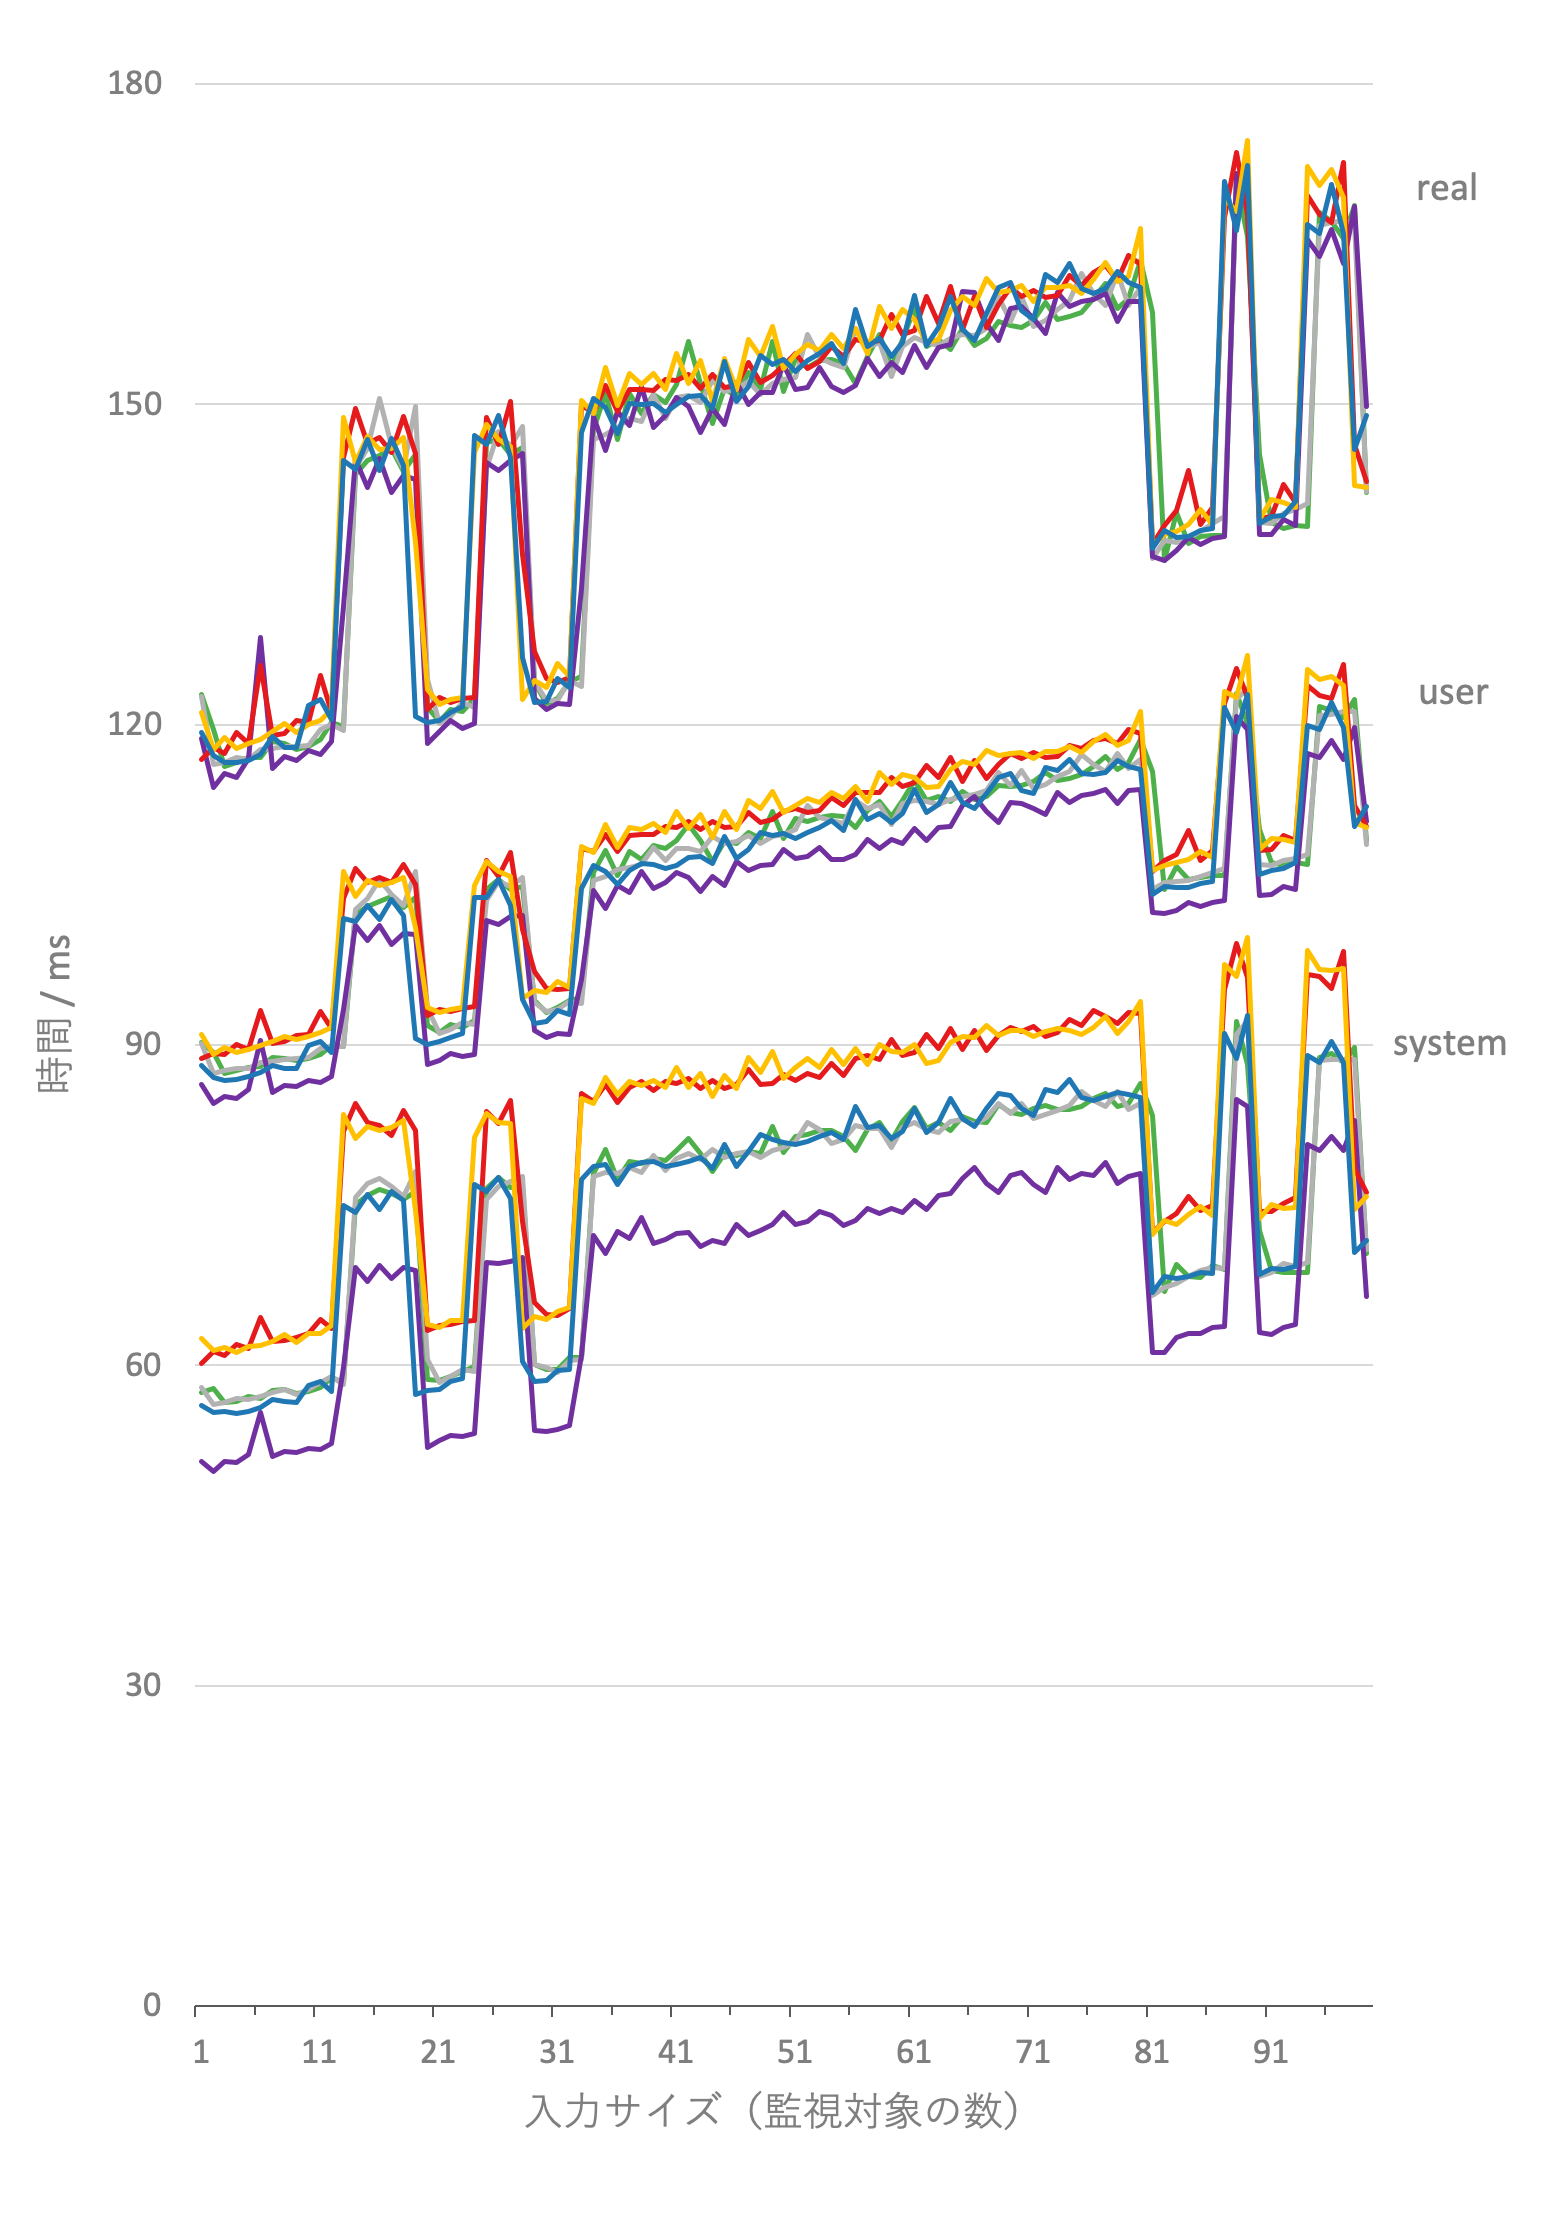

The table this chart was drawn from, first rows:
0_0, , , , 1_0, , , , 1_1, , , , 2_0, , , , 3_0, , , , 3_1, , , 
n, real, user, sys, n, real, user, sys, n, real, user, sys, n, real, user, sys, n, real, user, sys, n, real, user, sys
1, 122.8, 90.25, 57.46, 1, 122.6, 90.1, 57.89, 1, 118.7, 86.34, 50.96, 1, 116.8, 88.71, 60.21, 1, 121.1, 90.97, 62.54, 1, 119.2, 88.09, 56.25
2, 119.6, 89.26, 57.85, 2, 116.3, 87.34, 56.37, 2, 114.1, 84.56, 50.05, 2, 117.9, 89.21, 61.33, 2, 117.7, 89.11, 61.39, 2, 117.1, 86.96, 55.57
3, 116.1, 87.32, 56.52, 3, 116.5, 87.66, 56.48, 3, 115.4, 85.18, 51.02, 3, 117.3, 89.13, 60.9, 3, 118.8, 89.75, 61.69, 3, 116.5, 86.7, 55.72
4, 116.5, 87.57, 56.66, 4, 116.9, 87.81, 56.87, 4, 115, 84.96, 50.93, 4, 119.2, 90.03, 61.99, 4, 117.8, 89.33, 61.24, 4, 116.5, 86.76, 55.51
5, 116.9, 87.9, 57.13, 5, 116.8, 87.85, 56.85, 5, 116.8, 85.85, 51.66, 5, 118.2, 89.61, 61.58, 5, 118.2, 89.6, 61.78, 5, 116.7, 87.02, 55.67
6, 116.9, 88.02, 56.91, 6, 117.7, 88.33, 57.05, 6, 128.2, 90.42, 55.57, 6, 125.6, 93.25, 64.51, 6, 118.6, 89.98, 61.83, 6, 117.2, 87.4, 56.02
7, 118.5, 88.84, 57.64, 7, 117.8, 88.5, 57.42, 7, 115.9, 85.59, 51.49, 7, 119, 90.13, 62.21, 7, 119.4, 90.31, 62.27, 7, 118.9, 88.12, 56.82
8, 118.2, 88.72, 57.72, 8, 118, 88.61, 57.7, 8, 117, 86.17, 51.94, 8, 119.2, 90.34, 62.36, 8, 120.2, 90.81, 62.92, 8, 117.9, 87.81, 56.58
9, 117.7, 88.55, 57.33, 9, 117.9, 88.71, 57.29, 9, 116.7, 86.08, 51.82, 9, 120.3, 90.92, 62.59, 9, 119.2, 90.5, 62.17, 9, 117.9, 87.8, 56.48
10, 117.9, 88.78, 57.56, 10, 118, 88.85, 57.78, 10, 117.6, 86.65, 52.18, 10, 120.2, 91, 62.95, 10, 120, 90.84, 62.98, 10, 121.8, 90, 58.1
11, 118.7, 89.13, 57.92, 11, 119.5, 89.66, 58.43, 11, 117.2, 86.53, 52.14, 11, 124.6, 93.11, 64.29, 11, 120.4, 91.14, 62.97, 11, 122.3, 90.31, 58.5
12, 120.2, 89.94, 58.84, 12, 120, 89.85, 58.92, 12, 118.4, 87.09, 52.7, 12, 121.1, 91.51, 63.41, 12, 121.4, 91.66, 63.77, 12, 120.5, 89.26, 57.56
13, 119.8, 89.89, 58.36, 13, 119.5, 89.86, 58.19, 13, 131.1, 93.34, 59.76, 13, 145, 103.7, 81.92, 13, 148.8, 106.2, 83.54, 13, 144.7, 101.8, 75.01
14, 143.4, 102.3, 75.11, 14, 144.1, 102.7, 75.71, 14, 144.9, 101.2, 69.19, 14, 149.7, 106.5, 84.55, 14, 144.6, 103.9, 81.24, 14, 143.9, 101.6, 74.36
15, 144.8, 103, 75.87, 15, 145.9, 103.8, 77.05, 15, 142.2, 99.82, 67.88, 15, 146.3, 105.2, 82.71, 15, 146.9, 105.4, 82.41, 15, 146.7, 103.1, 75.97
16, 145.2, 103.5, 76.5, 16, 150.6, 105.5, 77.53, 16, 145, 101.2, 69.4, 16, 146.9, 105.7, 82.48, 16, 145.8, 104.9, 82, 16, 143.8, 101.8, 74.57
17, 145.8, 103.9, 76.05, 17, 146.1, 104.1, 76.76, 17, 141.7, 99.4, 68.16, 17, 145.5, 105.2, 81.57, 17, 145.9, 105.2, 82.27, 17, 146.8, 103.7, 76.24
18, 143.7, 102.9, 75.58, 18, 144, 103.1, 75.8, 18, 143.3, 100.5, 69.2, 18, 148.8, 107, 83.91, 18, 146.9, 105.7, 82.95, 18, 144.3, 102.1, 75.42
19, 145.3, 103.8, 76.28, 19, 149.8, 106.3, 78.12, 19, 143, 100.3, 68.9, 19, 145.4, 105, 82.03, 19, 137.1, 101, 74.5, 19, 120.8, 90.6, 57.31
20, 121.6, 91.81, 58.69, 20, 124.3, 93.4, 60.57, 20, 118.2, 88.16, 52.27, 20, 121.5, 92.81, 63.24, 20, 123.3, 93.54, 63.8, 20, 120.2, 90.08, 57.64
21, 120.3, 91.19, 58.54, 21, 120.2, 91.07, 58.44, 21, 119.3, 88.58, 53.01, 21, 122.6, 93.37, 63.73, 21, 121.9, 93.08, 63.57, 21, 120.4, 90.34, 57.71
22, 121.4, 91.92, 58.98, 22, 120.8, 91.42, 58.99, 22, 120.4, 89.23, 53.43, 22, 122.1, 93.16, 63.87, 22, 122.3, 93.34, 64.18, 22, 121.1, 90.72, 58.48
23, 121.2, 91.62, 59.41, 23, 122.1, 92.07, 59.57, 23, 119.7, 88.9, 53.38, 23, 122.4, 93.4, 64.15, 23, 122.6, 93.52, 64.23, 23, 121.7, 91.05, 58.81
24, 122.4, 92.33, 59.92, 24, 121.6, 91.96, 59.45, 24, 120.2, 89.16, 53.66, 24, 122.6, 93.6, 64.22, 24, 145.5, 104.9, 81.38, 24, 147.1, 103.9, 76.97
25, 146.4, 104.5, 76.53, 25, 144, 103.5, 75.54, 25, 144.5, 101.6, 69.62, 25, 148.8, 107.2, 83.79, 25, 148.1, 107.2, 83.59, 25, 146.2, 103.8, 76.29
26, 146.7, 105.5, 77.55, 26, 147.5, 105.4, 76.76, 26, 143.8, 101.3, 69.56, 26, 146.3, 105.8, 82.68, 26, 146.7, 106.2, 82.78, 26, 148.9, 105.5, 77.56
27, 145.3, 104.6, 76.65, 27, 146, 104.8, 77.18, 27, 144.8, 102, 69.77, 27, 150.3, 108, 84.81, 27, 146.1, 105.8, 82.62, 27, 145, 103.1, 75.65
28, 146, 104.8, 76.8, 28, 147.9, 105.7, 77.65, 28, 145.4, 102.1, 70.14, 28, 135.9, 100.8, 73.52, 28, 122.3, 94.35, 63.46, 28, 126.3, 94.26, 60.34
29, 123.9, 94.18, 60.04, 29, 124.1, 93.98, 60.07, 29, 122.5, 91.4, 53.93, 29, 126.9, 96.88, 65.86, 29, 124.1, 95.13, 64.6, 29, 122.1, 92.04, 58.48
30, 122, 93.09, 59.6, 30, 122.3, 93.12, 59.81, 30, 121.4, 90.67, 53.82, 30, 124.3, 95.27, 64.74, 30, 123.4, 94.88, 64.28, 30, 122.2, 92.18, 58.59
31, 122.5, 93.51, 59.57, 31, 122.3, 93.32, 59.35, 31, 122, 91.04, 53.97, 31, 124, 95.2, 64.68, 31, 125.7, 95.92, 65.07, 31, 124.3, 93.23, 59.54
32, 124, 94.17, 60.7, 32, 124.1, 94.07, 60.41, 32, 121.9, 91, 54.36, 32, 124.4, 95.3, 65.37, 32, 124.5, 95.38, 65.39, 32, 123.5, 92.83, 59.57
33, 124.6, 94.41, 60.71, 33, 123.6, 93.89, 60.58, 33, 132.7, 96.11, 60.93, 33, 149.9, 108.4, 85.5, 33, 150.3, 108.6, 85.01, 33, 147.4, 104.7, 77.45
34, 147.7, 106.1, 77.98, 34, 146.7, 105.4, 77.68, 34, 148.9, 104.5, 72.2, 34, 149.2, 108.1, 84.73, 34, 149.1, 108, 84.54, 34, 150.5, 106.8, 78.64
35, 151, 108.2, 80.21, 35, 147.1, 105.8, 78.1, 35, 145.7, 102.8, 70.52, 35, 151.8, 109.7, 86.35, 35, 153.4, 110.6, 86.94, 35, 149.7, 106.3, 78.85
36, 146.7, 105.8, 77.41, 36, 147.8, 106.4, 77.99, 36, 149.3, 105, 72.5, 36, 149.3, 108.2, 84.61, 36, 149.9, 108.5, 85.38, 36, 147.2, 105.1, 76.93
37, 151, 108.1, 79.11, 37, 148.7, 106.6, 78.5, 37, 148, 104.3, 71.88, 37, 151.4, 109.6, 85.99, 37, 152.9, 110.4, 86.55, 37, 150.1, 106.3, 78.67
38, 149.1, 107.4, 78.92, 38, 148.4, 106.9, 78.08, 38, 151.6, 106.3, 73.87, 38, 151.4, 109.7, 86.55, 38, 151.8, 110.2, 86.22, 38, 150, 107, 78.96
39, 150.9, 108.7, 79.39, 39, 150.9, 108.5, 79.66, 39, 147.8, 104.7, 71.37, 39, 151.3, 109.7, 85.71, 39, 152.8, 110.7, 86.66, 39, 150.1, 106.9, 79.07
40, 150.2, 108.4, 79.22, 40, 148.7, 107.3, 78.28, 40, 149, 105.2, 71.83, 40, 152.3, 110.5, 86.62, 40, 151.3, 109.9, 86.06, 40, 149.3, 106.5, 78.65
41, 151.9, 109.2, 80.14, 41, 150.7, 108.4, 79.42, 41, 150.6, 106.2, 72.38, 41, 152.3, 110.4, 86.43, 41, 154.8, 111.9, 87.93, 41, 150, 106.9, 78.78
42, 155.9, 110.7, 81.21, 42, 150.8, 108.4, 79.82, 42, 149.8, 105.7, 72.45, 42, 152.8, 110.9, 86.88, 42, 151.9, 110.3, 85.98, 42, 150.7, 107.6, 79.13
43, 151.9, 109.2, 79.86, 43, 150.1, 108.2, 79.26, 43, 147.4, 104.4, 71.18, 43, 151.5, 110.2, 85.92, 43, 154.2, 111.6, 87.3, 43, 150.9, 107.7, 79.43
44, 148.2, 107.2, 78.12, 44, 152.2, 109.5, 80.2, 44, 149.6, 105.8, 71.69, 44, 152.8, 110.9, 86.69, 44, 150.3, 109.5, 85.14, 44, 149.6, 107, 78.48
45, 151.5, 109.1, 79.82, 45, 151.2, 108.9, 79.51, 45, 148.1, 104.9, 71.41, 45, 151.6, 110.3, 85.91, 45, 154.3, 111.8, 87.12, 45, 154, 109.5, 80.69
46, 150.8, 108.8, 79.61, 46, 151.5, 109, 79.85, 46, 152.1, 107.2, 73.16, 46, 151.8, 110.4, 86.28, 46, 151.4, 110.2, 85.96, 46, 150.3, 107.5, 78.65
47, 153, 109.9, 80.07, 47, 152.1, 109.7, 80.06, 47, 150, 106.3, 72.21, 47, 153.9, 111.8, 87.68, 47, 156.1, 112.9, 88.85, 47, 151.7, 108.3, 80.02
48, 151.4, 109.3, 79.86, 48, 150.9, 108.9, 79.5, 48, 151.1, 106.8, 72.65, 48, 152.1, 110.8, 86.29, 48, 154.5, 112.2, 87.39, 48, 154.6, 110, 81.61
49, 155.9, 111.9, 82.34, 49, 152, 109.5, 80.11, 49, 151.1, 106.9, 73.24, 49, 152.7, 111.1, 86.36, 49, 157.3, 113.7, 89.35, 49, 153.7, 109.6, 81.2
50, 151.2, 109.3, 79.9, 50, 152.3, 109.7, 80.43, 50, 153.7, 108.3, 74.31, 50, 153.6, 111.8, 87.26, 50, 153.4, 111.8, 86.91, 50, 154.2, 109.8, 80.91
51, 154.3, 111.2, 81.44, 51, 152.5, 110.2, 80.99, 51, 151.4, 107.4, 73.18, 51, 154.8, 112.1, 86.71, 51, 154.7, 112.5, 87.86, 51, 153.1, 109.4, 80.71
52, 153.4, 111, 81.64, 52, 156.6, 112.4, 82.72, 52, 151.6, 107.6, 73.45, 52, 153.4, 111.8, 87.3, 52, 155.6, 113.1, 88.73, 52, 154.1, 109.9, 80.93
53, 154.2, 111.3, 81.97, 53, 154.4, 111.3, 82.08, 53, 153.4, 108.5, 74.41, 53, 154, 112, 86.96, 53, 155, 112.8, 87.92, 53, 154.8, 110.3, 81.43
54, 154.2, 111.5, 82.01, 54, 153.9, 111.1, 80.82, 54, 151.6, 107.4, 74.02, 54, 155.4, 113.1, 88.29, 54, 156.6, 113.7, 89.61, 54, 155.7, 111, 81.85
55, 153.8, 111.4, 81.4, 55, 153.5, 110.8, 81.2, 55, 151.1, 107.3, 73.13, 55, 154.5, 112.4, 87.12, 55, 155.2, 113.1, 88.21, 55, 153.9, 110.1, 81.17
56, 151.9, 110.3, 80.11, 56, 157.1, 112.9, 82.51, 56, 151.8, 107.9, 73.57, 56, 156.1, 113.6, 88.77, 56, 157.1, 114.2, 89.64, 56, 158.9, 113, 84.28
57, 154.5, 112, 82.06, 57, 155.3, 112.2, 82.14, 57, 154.3, 109.2, 74.73, 57, 155.8, 113.6, 88.98, 57, 154.8, 112.8, 88.16, 57, 155.5, 111.1, 82.26
58, 156.6, 112.8, 82.73, 58, 155.8, 112.6, 82.21, 58, 152.6, 108.4, 74.22, 58, 156, 113.7, 88.63, 58, 159.2, 115.6, 90.04, 58, 156.2, 111.7, 82.51
59, 153.4, 111.4, 81.06, 59, 152.6, 110.6, 80.45, 59, 153.9, 109.2, 74.66, 59, 158.5, 115.1, 90.51, 59, 157.1, 114.4, 89.36, 59, 154.5, 110.8, 81.25
... 41 more rows
